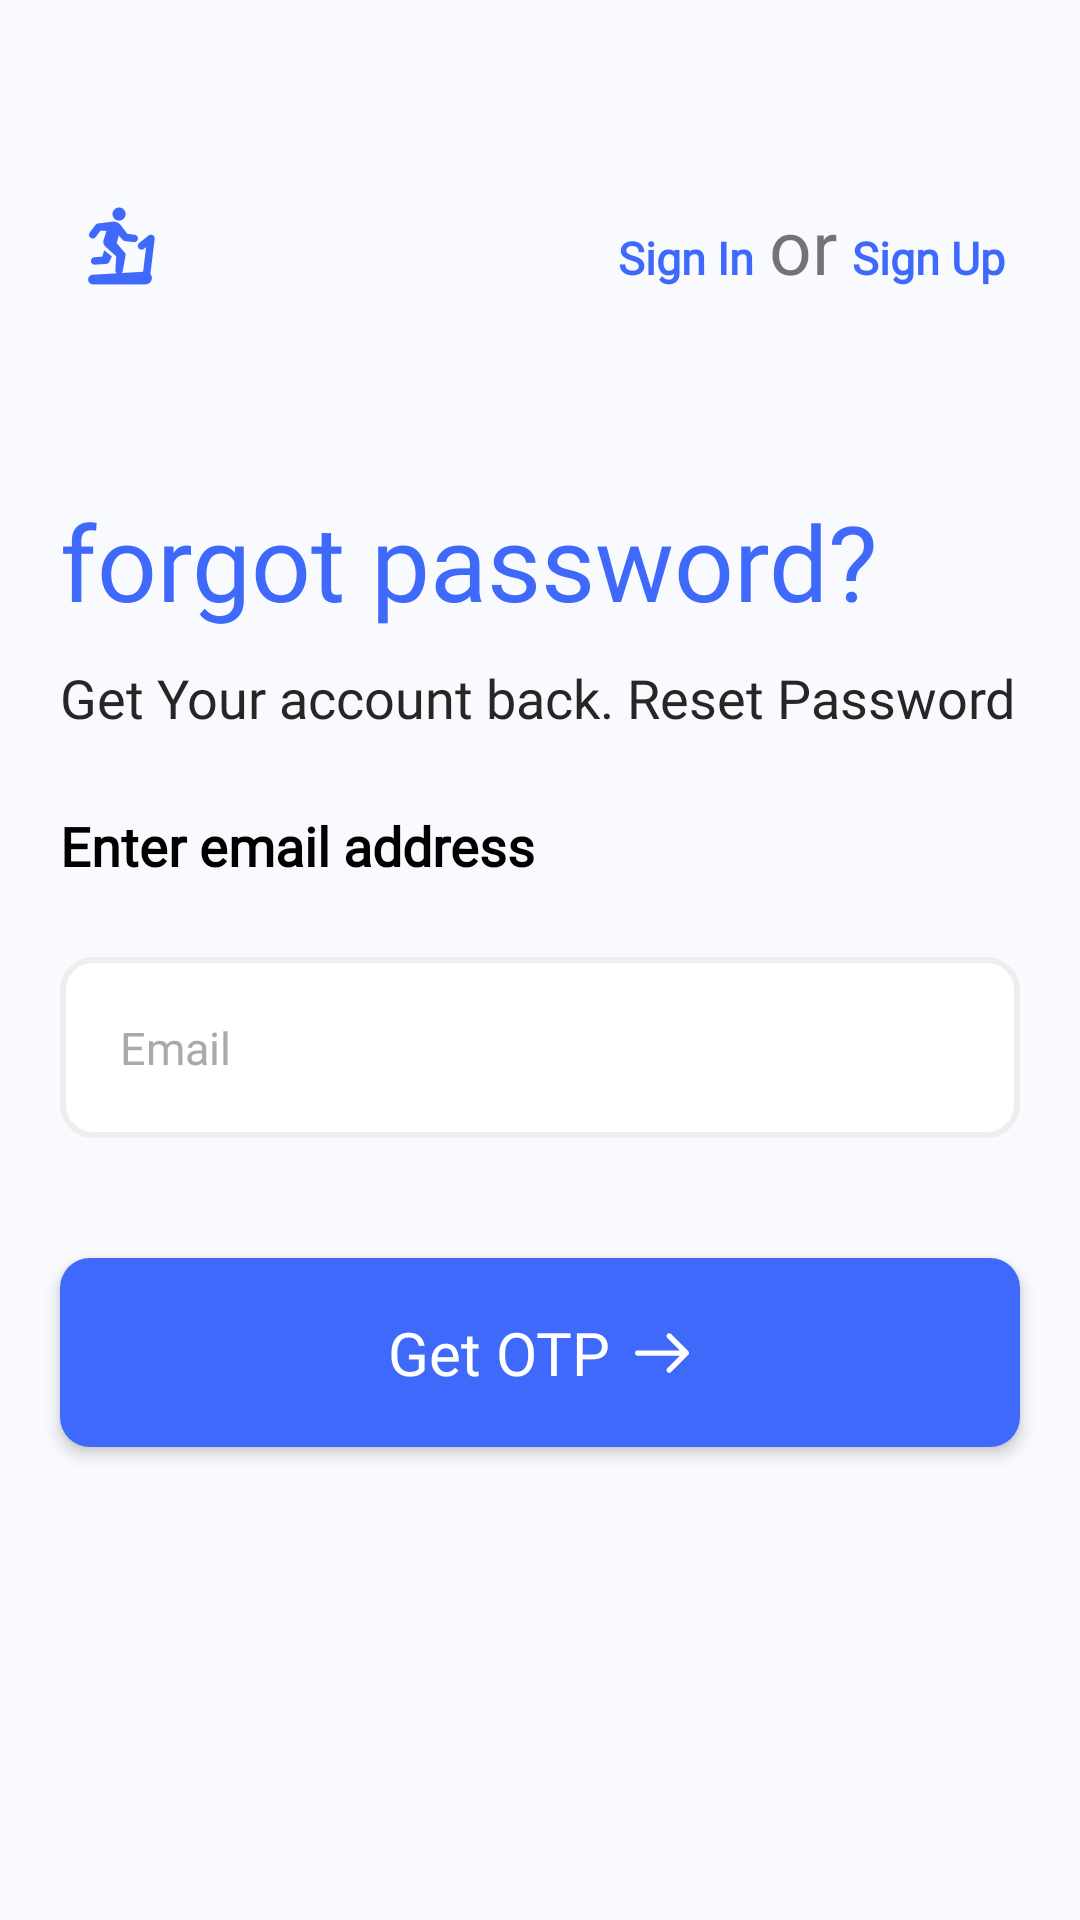

Reconstruct the res/layout file that produces this screen, plus the resources it refers to.
<!-- AndroidManifest.xml: application theme Theme.WorkoutApp -->
<!-- res/layout/fragment_otp_verification.xml -->
<?xml version="1.0" encoding="utf-8"?>
<LinearLayout xmlns:android="http://schemas.android.com/apk/res/android"
    xmlns:app="http://schemas.android.com/apk/res-auto"
    xmlns:tools="http://schemas.android.com/tools"
    android:layout_width="match_parent"
    android:layout_height="match_parent"
    android:orientation="vertical"
    android:background="@color/main_back"
    tools:context=".Fragments.OtpVerification">

    <ScrollView
        android:layout_width="match_parent"
        android:layout_height="match_parent">

        <LinearLayout
            android:layout_width="match_parent"
            android:layout_height="wrap_content"
            android:layout_marginTop="40dp"
            android:orientation="vertical">

            <RelativeLayout
                android:layout_width="match_parent"
                android:layout_height="wrap_content"
                android:layout_margin="20dp"
                android:padding="5dp">

                <ImageView
                    android:id="@+id/logo"
                    android:layout_width="wrap_content"
                    android:layout_height="wrap_content"
                    android:layout_alignParentStart="true"
                    android:layout_centerVertical="true"
                    android:elevation="5dp"
                    android:src="@drawable/ic_logo" />

                <LinearLayout
                    android:layout_width="wrap_content"
                    android:layout_height="wrap_content"
                    android:layout_alignParentEnd="true"
                    android:layout_centerVertical="true"
                    android:layout_toEndOf="@+id/logo"
                    android:gravity="end"
                    android:orientation="horizontal">

                    <TextView
                        android:id="@+id/signIn"
                        android:layout_width="wrap_content"
                        android:layout_height="wrap_content"
                        android:fontFamily="@font/nunito_sans"
                        android:textColor="@color/colorPrimary"
                        android:text="@string/sign_in"
                        android:textSize="15sp"
                        android:textStyle="bold"
                        android:layout_marginEnd="5dp"/>

                    <TextView
                        android:layout_width="wrap_content"
                        android:layout_height="wrap_content"
                        android:fontFamily="@font/sacramento"
                        android:text="@string/or"
                        android:textSize="25sp" />

                    <TextView
                        android:id="@+id/signUp"
                        android:layout_width="wrap_content"
                        android:layout_height="wrap_content"
                        android:layout_marginStart="5dp"
                        android:fontFamily="@font/nunito_sans"
                        android:text="@string/sign_up"
                        android:textColor="@color/colorPrimary"
                        android:textSize="15sp"
                        android:textStyle="bold" />

                </LinearLayout>

            </RelativeLayout>

            <TextView
                android:layout_width="wrap_content"
                android:layout_height="wrap_content"
                android:layout_marginStart="20dp"
                android:layout_marginTop="40dp"
                android:fontFamily="@font/sacramento"
                android:text="forgot password?"
                android:textColor="@color/colorPrimary"
                android:textSize="35sp" />

            <TextView
                android:layout_width="wrap_content"
                android:layout_height="wrap_content"
                android:layout_marginHorizontal="20dp"
                android:layout_marginTop="10dp"
                android:fontFamily="@font/nunito_sans"
                android:text="@string/get_you_account_back_reset_password"
                android:textColor="#272626"
                android:textSize="18sp" />

            <TextView
                android:id="@+id/message"
                android:layout_width="wrap_content"
                android:layout_height="wrap_content"
                android:layout_marginHorizontal="20dp"
                android:layout_marginTop="25dp"
                android:fontFamily="@font/nunito_sans"
                android:text="@string/enter_email_address"
                android:textColor="#000"
                android:textSize="18sp"
                android:textStyle="bold" />

            <LinearLayout
                android:layout_width="match_parent"
                android:layout_height="wrap_content"
                android:layout_margin="10dp"
                android:orientation="vertical"
                android:padding="10dp">

                <EditText
                    android:id="@+id/email"
                    android:singleLine="true"
                    android:textColorHint="#a9a9a9"
                    android:textColor="#272626"
                    android:inputType="textEmailAddress"
                    android:layout_width="match_parent"
                    android:layout_height="wrap_content"
                    android:background="@drawable/allround_editext"
                    android:hint="@string/email"
                    android:padding="20dp"
                    android:textSize="15sp"
                    android:layout_marginTop="5dp"
                    android:fontFamily="@font/nunito_sans"
                    android:lineSpacingExtra="5.3sp"
                    />

                <EditText
                    android:id="@+id/otp"
                    android:visibility="gone"
                    android:layout_width="match_parent"
                    android:layout_height="wrap_content"
                    android:background="@drawable/allround_editext"
                    android:fontFamily="@font/nunito_sans"
                    android:hint="@string/otp_here"
                    android:inputType="number"
                    android:maxLength="6"
                    android:lineSpacingExtra="5.3sp"
                    android:padding="20dp"
                    android:singleLine="true"
                    android:layout_marginTop="5dp"
                    android:textColor="#272626"
                    android:textColorHint="#a9a9a9"
                    android:textSize="15sp" />

                <LinearLayout
                    android:id="@+id/resendLay"
                    android:visibility="gone"
                    android:layout_width="match_parent"
                    android:layout_height="wrap_content"
                    android:layout_marginTop="20dp"
                    android:gravity="end"
                    android:orientation="horizontal">


                    <TextView
                        android:id="@+id/resend"
                        android:layout_width="wrap_content"
                        android:layout_height="wrap_content"
                        android:fontFamily="@font/nunito_sans"
                        android:textSize="15sp"
                        android:textStyle="bold"
                        android:layout_marginStart="5dp"
                        android:textColor="@color/colorPrimary"
                        android:text="@string/resend_otp"/>

                </LinearLayout>


            </LinearLayout>


            <RelativeLayout
                android:id="@+id/getOTP"
                android:layout_width="match_parent"
                android:layout_height="wrap_content"
                android:layout_margin="20dp"
                android:background="@drawable/blue_filled_back"
                android:elevation="3dp"
                android:padding="18dp">

                <TextView
                    android:layout_width="wrap_content"
                    android:layout_height="wrap_content"
                    android:layout_centerInParent="true"
                    android:drawablePadding="7dp"
                    android:fontFamily="@font/nunito_sans"
                    android:text="@string/get_otp"
                    android:textColor="#fff"
                    android:textSize="20sp"
                    app:drawableEndCompat="@drawable/ic_right_arrow" />

            </RelativeLayout>

            <RelativeLayout
                android:id="@+id/verify"
                android:visibility="gone"
                android:layout_width="match_parent"
                android:layout_height="wrap_content"
                android:layout_margin="20dp"
                android:background="@drawable/blue_filled_back"
                android:elevation="3dp"
                android:padding="18dp">

                <TextView
                    android:layout_width="wrap_content"
                    android:layout_height="wrap_content"
                    android:layout_centerInParent="true"
                    android:drawablePadding="7dp"
                    android:fontFamily="@font/nunito_sans"
                    android:text="@string/verify"
                    android:textColor="#fff"
                    android:textSize="20sp"
                    app:drawableEndCompat="@drawable/ic_right_arrow" />

            </RelativeLayout>


        </LinearLayout>


    </ScrollView>

</LinearLayout>
<!-- resources referenced by this layout -->
<resources>
  <color name="colorPrimary">#3e69fb</color>
  <color name="main_back">#f8fafd</color>
  <!-- drawable allround_editext (drawable-nodpi) -->
  <shape android:shape="rectangle"
      xmlns:android="http://schemas.android.com/apk/res/android">
  
      <solid
          android:color="#fff"/>
  
      <corners
          android:radius="10dp"/>
  
      <stroke
          android:width="2dp"
          android:color="#eeeeee"/>
  </shape>
  <!-- drawable blue_filled_back (drawable) -->
  <shape android:shape="rectangle"
      xmlns:android="http://schemas.android.com/apk/res/android">
  
      <solid
          android:color="@color/colorPrimary"/>
  
      <corners
          android:radius="10dp"/>
  
  </shape>
  <!-- drawable ic_logo: png bitmap (drawable-nodpi, 3073 bytes) -->
  <!-- drawable ic_right_arrow (drawable) -->
  <vector xmlns:android="http://schemas.android.com/apk/res/android"
      android:width="20dp"
      android:height="15dp"
      android:viewportWidth="20"
      android:viewportHeight="15">
    <path
        android:pathData="M18.738,7.057l-5.713,-5.714c-0.349,-0.348 -0.914,-0.348 -1.263,0 -0.348,0.349 -0.348,0.914 0,1.263l4.19,4.19H1.892c-0.492,0 -0.892,0.4 -0.892,0.892 0,0.493 0.4,0.893 0.893,0.893h14.059l-4.19,4.19c-0.348,0.348 -0.348,0.913 0,1.262 0.175,0.174 0.403,0.261 0.632,0.261 0.228,0 0.457,-0.087 0.631,-0.261l5.713,-5.714c0.35,-0.348 0.35,-0.914 0,-1.262z"
        android:fillColor="#FFF"/>
  </vector>
  <string name="email">Email</string>
  <string name="enter_email_address">Enter email address</string>
  <string name="get_otp">Get OTP</string>
  <string name="get_you_account_back_reset_password">Get Your account back. Reset Password</string>
  <string name="or">or</string>
  <string name="otp_here">OTP here</string>
  <string name="resend_otp">Resend OTP</string>
  <string name="sign_in">Sign In</string>
  <string name="sign_up">Sign Up</string>
  <string name="verify">Verify</string>
  <style name="Theme.WorkoutApp" parent="Theme.MaterialComponents.DayNight.NoActionBar">
          
          <item name="colorPrimary">@color/colorAccent</item>
          <item name="colorPrimaryVariant">#C8C8C8</item>
          <item name="colorOnPrimary">#494848</item>
          
          <item name="colorSecondary">@color/teal_200</item>
          <item name="colorSecondaryVariant">@color/teal_700</item>
          <item name="colorOnSecondary">@color/black</item>
          
          <item name="android:statusBarColor" tools:targetApi="l">?attr/colorPrimaryVariant</item>
          <item name="android:textColorPrimaryInverse">@color/white</item>
          <item name="android:colorControlActivated">@color/colorAccent</item>
          
      </style>
  <color name="colorAccent">#3e69fb</color>
  <color name="teal_200">#FF03DAC5</color>
  <color name="teal_700">#FF018786</color>
  <color name="black">#FF000000</color>
  <color name="white">#FFFFFFFF</color>
</resources>
